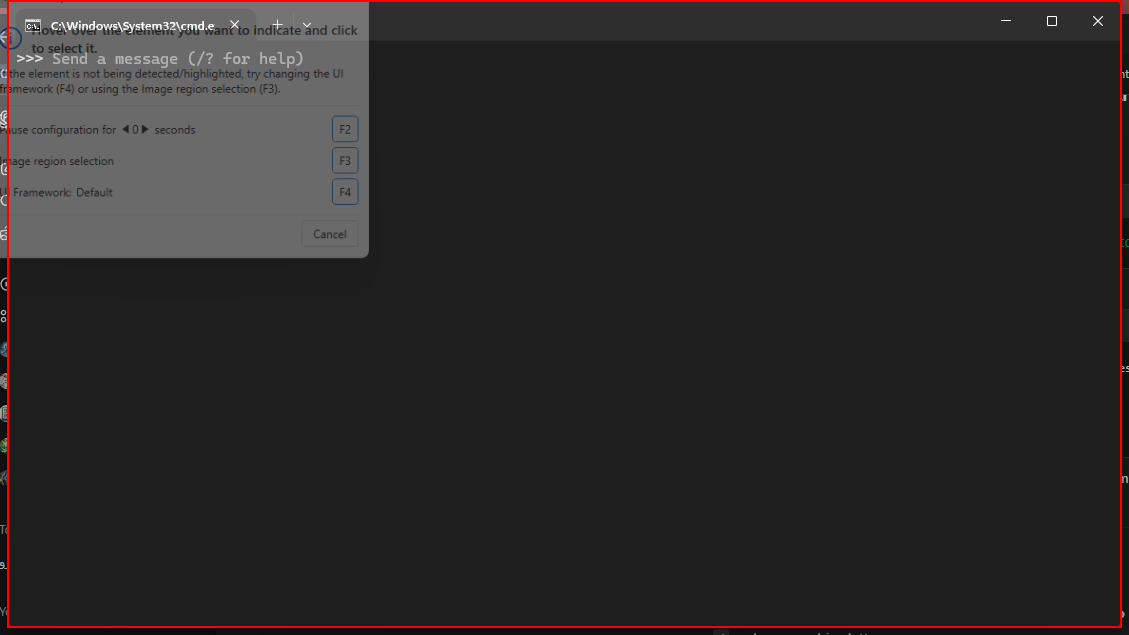
Workflow: PostCommentOfflineModel

Step 1: type "[in_postPrompt+ " "+ in_PostimagePath]" into the element in window 'C:\Windows\System32\cmd.exe - ollama  run gemma3:12b' (windowsterminal.exe)
